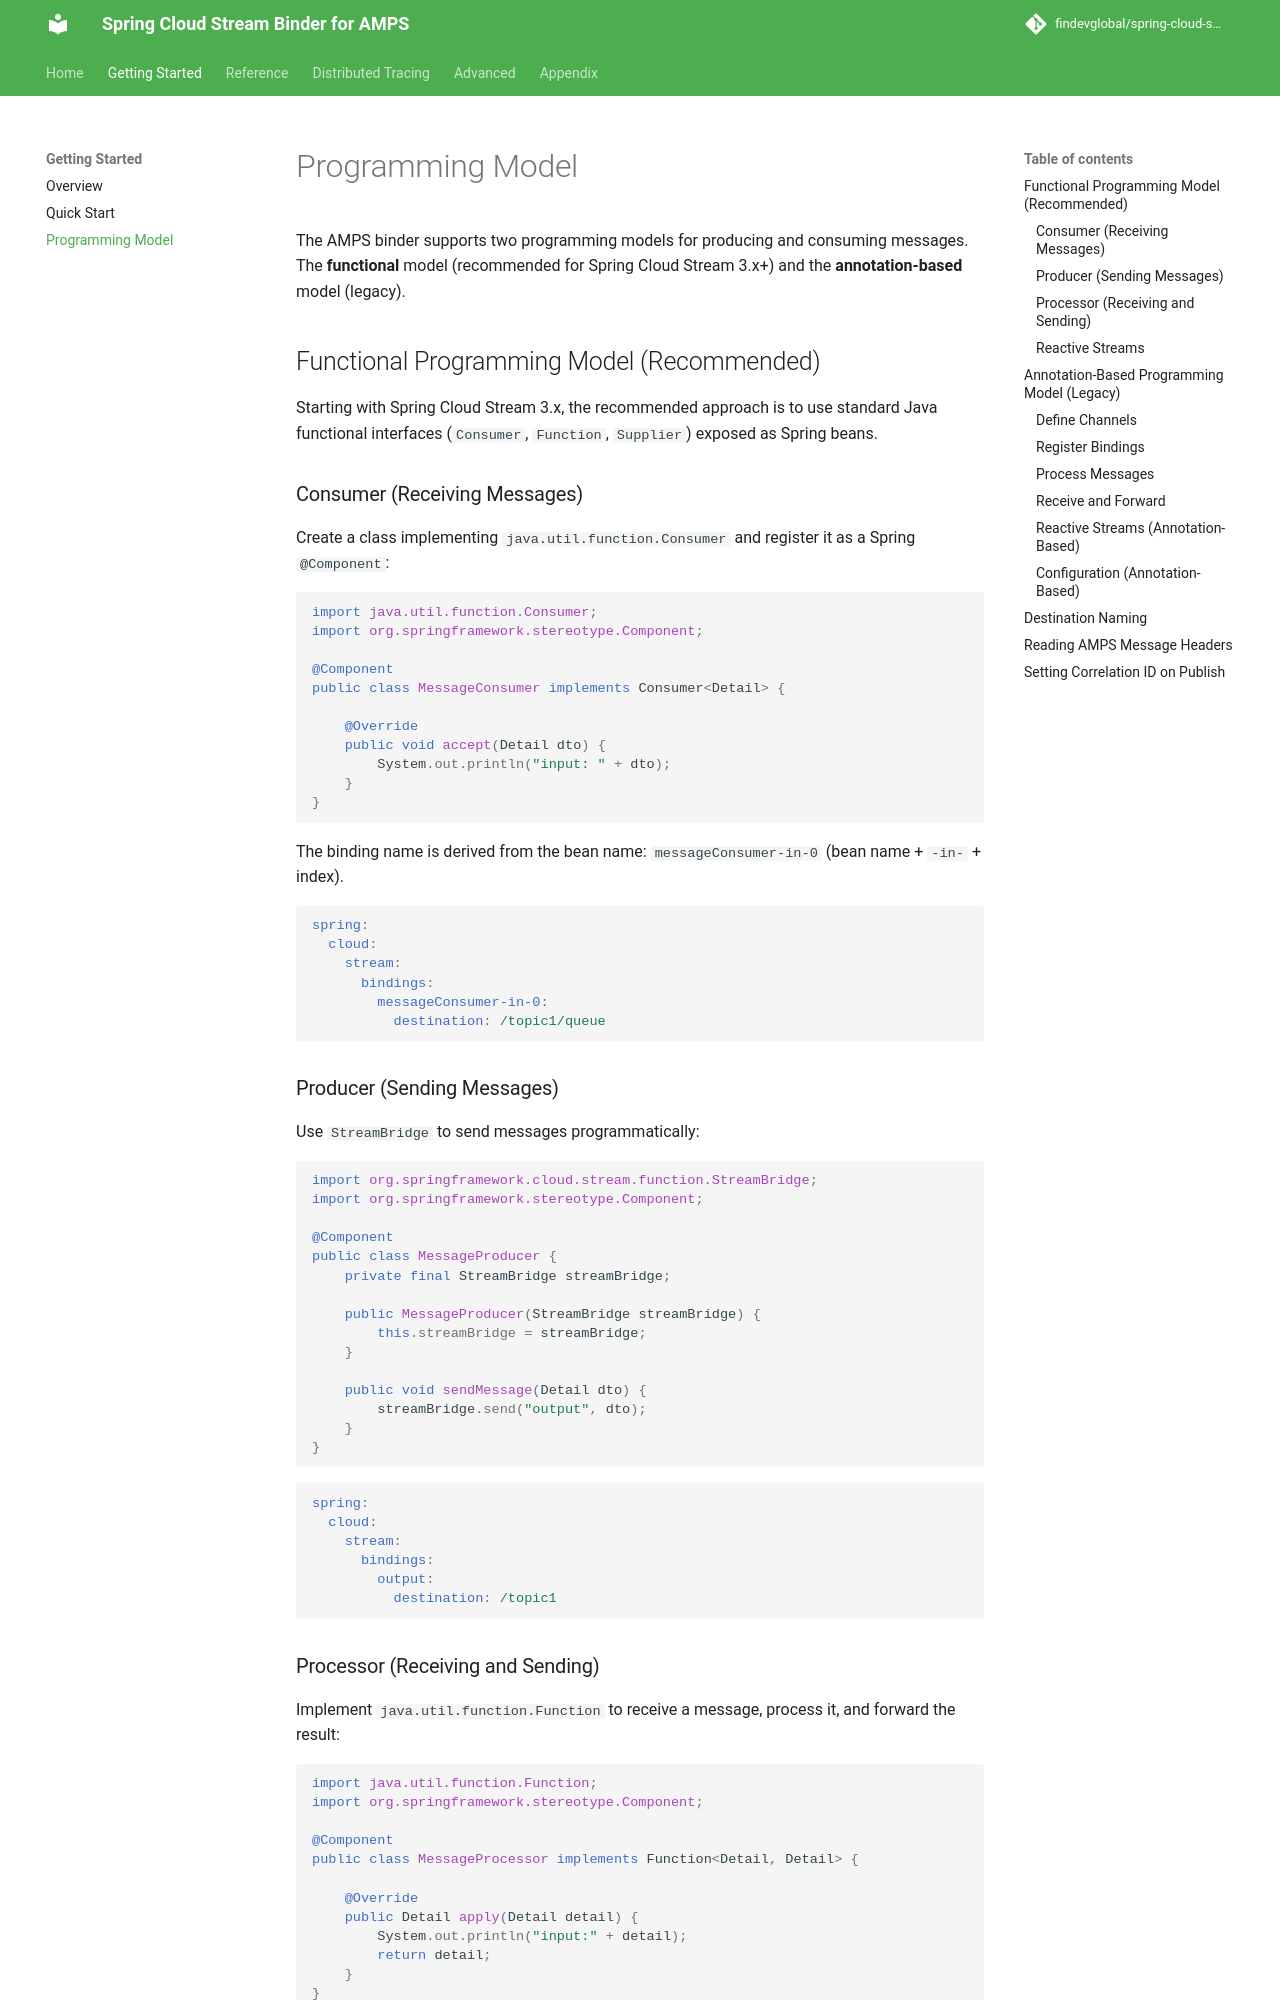

repository: FindevGlobal/spring-cloud-stream-amps · page: 1.0.0/getting-started/programming-model/index.html · generator: mkdocs

# Programming Model

The AMPS binder supports the **functional** model.

## Functional Programming Model

Starting with Spring Cloud Stream 3.x, the recommended approach is to use standard Java functional interfaces (`Consumer`, `Function`, `Supplier`) exposed as Spring beans.

### Consumer (Receiving Messages)

Create a class implementing `java.util.function.Consumer` and register it as a Spring `@Component`:

```java
import java.util.function.Consumer;
import org.springframework.stereotype.Component;

@Component
public class MessageConsumer implements Consumer<Detail> {

    @Override
    public void accept(Detail dto) {
        System.out.println("input: " + dto);
    }
}
```

The binding name is derived from the bean name: `messageConsumer-in-0` (bean name + `-in-` + index).

```yaml
spring:
  cloud:
    stream:
      bindings:
        messageConsumer-in-0:
          destination: /topic1/queue
```
